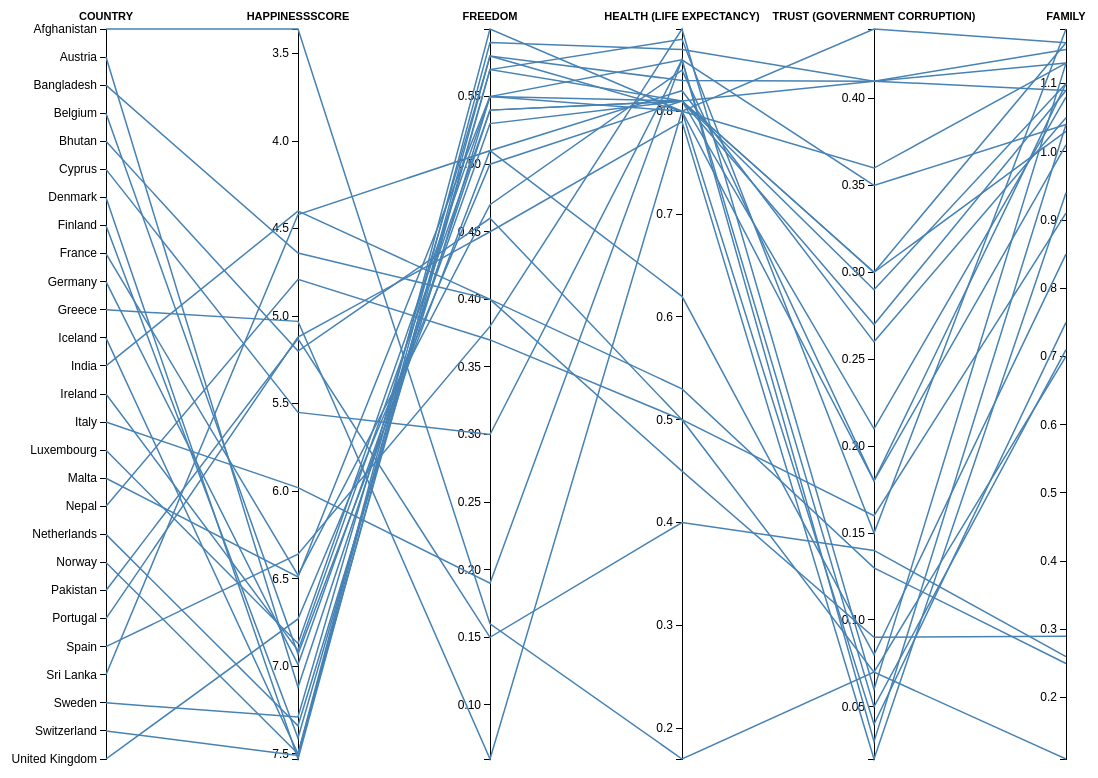
D3 v2 page, settled after 480 driven frames (8 s of simulated time); the page loaded 1 data file(s).



var margin = {top: 30, right: 40, bottom: 40, left: 200},
    width = 1200 - margin.left - margin.right,
    height = 800 - margin.top - margin.bottom;

var dimensions = [
  {
    name: "Country",
    scale: d3.scale.ordinal().rangePoints([0, height]),
    type: "string"
  },
  {
    name: "HappinessScore",
    scale: d3.scale.linear().range([0, height]),
    type: "number"
  },
  {
    name: "Freedom",
    scale: d3.scale.linear().range([height, 0]),
    type: "number"
  },
  {
    name: "Health (Life Expectancy)",
    scale: d3.scale.linear().range([height, 0]),
    type: "number"
  },
  {
    name: "Trust (Government Corruption)",
    scale: d3.scale.linear().range([height, 0]),
    type: "number"
  },
  {
    name: "Family",
    scale: d3.scale.linear().range([height, 0]),
    type: "number"
  },
];

var x = d3.scale.ordinal()
    .domain(dimensions.map(function(d) { return d.name; }))
    .rangePoints([0, width]);

var line = d3.svg.line()
    .defined(function(d) { return !isNaN(d[1]); });

var yAxis = d3.svg.axis()
    .orient("left");

var svg = d3.select("body").append("svg")
    .attr("width", width + margin.left + margin.right)
    .attr("height", height + margin.top + margin.bottom)
  .append("g")
    .attr("transform", "translate(" + margin.left + "," + margin.top + ")");

var dimension = svg.selectAll(".dimension")
    .data(dimensions)
  .enter().append("g")
    .attr("class", "dimension")
    .attr("transform", function(d) { return "translate(" + x(d.name) + ")"; });

d3.csv("Kate.csv", function(data) {
  dimensions.forEach(function(dimension) {
    dimension.scale.domain(dimension.type === "number"
        ? d3.extent(data, function(d) { return +d[dimension.name]; })
        : data.map(function(d) { return d[dimension.name]; }).sort());
  });

  svg.append("g")
      .attr("class", "background")
    .selectAll("path")
      .data(data)
    .enter().append("path")
      .attr("d", draw);

  svg.append("g")
      .attr("class", "foreground")
    .selectAll("path")
      .data(data)
    .enter().append("path")
      .attr("d", draw);

  dimension.append("g")
      .attr("class", "axis")
      .each(function(d) { d3.select(this).call(yAxis.scale(d.scale)); })
    .append("text")
      .attr("class", "title")
      .attr("text-anchor", "middle")
      .attr("y", -9)
      .text(function(d) { return d.name; });

  var ordinal_labels = svg.selectAll(".axis text")
      .on("mouseover", mouseover)
      .on("mouseout", mouseout);

  var projection = svg.selectAll(".background path,.foreground path")
      .on("mouseover", mouseover)
      .on("mouseout", mouseout);

  function mouseover(d) {
    svg.classed("active", true);

    // this could be more elegant
    if (typeof d === "string") {
      projection.classed("inactive", function(p) { return p.name !== d; });
      projection.filter(function(p) { return p.name === d; }).each(moveToFront);
      ordinal_labels.classed("inactive", function(p) { return p !== d; });
      ordinal_labels.filter(function(p) { return p === d; }).each(moveToFront);
    } else {
      projection.classed("inactive", function(p) { return p !== d; });
      projection.filter(function(p) { return p === d; }).each(moveToFront);
      ordinal_labels.classed("inactive", function(p) { return p !== d.name; });
      ordinal_labels.filter(function(p) { return p === d.name; }).each(moveToFront);
    }
  }

  function mouseout(d) {
    svg.classed("active", false);
    projection.classed("inactive", false);
    ordinal_labels.classed("inactive", false);
  }

  function moveToFront() {
    this.parentNode.appendChild(this);
  }
});

function draw(d) {
  return line(dimensions.map(function(dimension) {
    return [x(dimension.name), dimension.scale(d[dimension.name])];
  }));
}



### data: Kate.csv
Country, Region, Happiness Rank, HappinessScore, Lower Confidence Interval, UCI, UnemploymentRate, InflationRate, Economy, Family, Health (Life Expectancy), Freedom, Trust (Government Corruption), Generosity, Dystopia Residual
Afghanistan, Southern Asia, 154, 3.36, 3.29, 3.43, 8.54, 4.5, 0.38, 0.11, 0.17, 0.16, 0.07, 0.31, 2.15
Austria, Western Europe, 12, 7.12, 7.05, 7.19, 6.11, 0.9, 1.45, 1.08, 0.81, 0.54, 0.21, 0.33, 2.69
Bangladesh, Southern Asia, 110, 4.64, 4.56, 4.73, 4.07, 5.6, 0.54, 0.25, 0.53, 0.4, 0.13, 0.19, 2.61
Belgium, Western Europe, 18, 6.93, 6.86, 7, 8.26, 1.6, 1.43, 1.05, 0.82, 0.51, 0.26, 0.24, 2.61
Bhutan, Southern Asia, 84, 5.2, 5.14, 5.25, 2.38, 2.9, 0.85, 0.91, 0.5, 0.46, 0.16, 0.49, 1.83
Cyprus, Western Europe, 69, 5.55, 5.44, 5.65, 11.73, -0.3, 1.32, 0.71, 0.85, 0.3, 0.05, 0.28, 2.04
Denmark, Western Europe, 1, 7.53, 7.46, 7.59, 6.05, 0.4, 1.44, 1.16, 0.8, 0.58, 0.44, 0.36, 2.74
Finland, Western Europe, 5, 7.41, 7.35, 7.48, 9, 0.4, 1.41, 1.13, 0.81, 0.57, 0.41, 0.25, 2.83
France, Western Europe, 32, 6.48, 6.4, 6.56, 9.97, 0.3, 1.39, 1.01, 0.84, 0.47, 0.18, 0.12, 2.47
Germany, Western Europe, 16, 6.99, 6.93, 7.06, 4.31, 0.4, 1.45, 1.1, 0.81, 0.53, 0.29, 0.3, 2.51
Greece, Western Europe, 99, 5.03, 4.94, 5.13, 23.91, -0.2, 1.25, 0.75, 0.8, 0.06, 0.04, 0, 2.13
Iceland, Western Europe, 3, 7.5, 7.33, 7.67, 3.76, 1.9, 1.43, 1.18, 0.87, 0.57, 0.15, 0.48, 2.83
India, Southern Asia, 118, 4.4, 4.35, 4.46, 3.46, 5.6, 0.74, 0.29, 0.45, 0.4, 0.09, 0.25, 2.18
Ireland, Western Europe, 19, 6.91, 6.84, 6.98, 8.09, 0.2, 1.48, 1.16, 0.81, 0.54, 0.3, 0.45, 2.16
Italy, Western Europe, 50, 5.98, 5.9, 6.06, 11.54, -0.2, 1.35, 1.04, 0.85, 0.19, 0.03, 0.17, 2.35
Luxembourg, Western Europe, 20, 6.87, 6.8, 6.94, 5.94, -0.1, 1.7, 1.04, 0.85, 0.55, 0.35, 0.28, 2.11
Malta, Western Europe, 30, 6.49, 6.41, 6.57, 5.32, 1.3, 1.31, 1.1, 0.8, 0.55, 0.18, 0.56, 1.99
Nepal, Southern Asia, 107, 4.79, 4.7, 4.89, 3.21, 9.1, 0.45, 0.7, 0.5, 0.37, 0.07, 0.38, 2.33
Netherlands, Western Europe, 7, 7.34, 7.28, 7.39, 6.17, 0.2, 1.46, 1.03, 0.81, 0.55, 0.3, 0.47, 2.71
Norway, Western Europe, 4, 7.5, 7.42, 7.58, 4.81, 3.5, 1.58, 1.13, 0.8, 0.6, 0.36, 0.38, 2.66
Pakistan, Southern Asia, 92, 5.13, 5.04, 5.23, 5.87, 3.7, 0.69, 0.26, 0.4, 0.15, 0.14, 0.31, 3.18
Portugal, Western Europe, 94, 5.12, 5.03, 5.22, 11.16, 0.8, 1.28, 0.94, 0.79, 0.45, 0.02, 0.12, 1.53
Spain, Western Europe, 37, 6.36, 6.29, 6.43, 19.45, -0.3, 1.34, 1.13, 0.88, 0.38, 0.06, 0.18, 2.4
Sri Lanka, Southern Asia, 117, 4.42, 4.32, 4.51, 4.98, 4.3, 0.97, 0.85, 0.62, 0.51, 0.08, 0.47, 0.92
Sweden, Western Europe, 10, 7.29, 7.23, 7.36, 7.09, 0.8, 1.45, 1.09, 0.83, 0.58, 0.41, 0.38, 2.55
Switzerland, Western Europe, 2, 7.51, 7.43, 7.59, 4.58, -0.4, 1.53, 1.15, 0.86, 0.59, 0.41, 0.28, 2.69
United Kingdom, Western Europe, 23, 6.73, 6.65, 6.8, 4.85, 0.5, 1.4, 1.09, 0.81, 0.5, 0.27, 0.5, 2.15